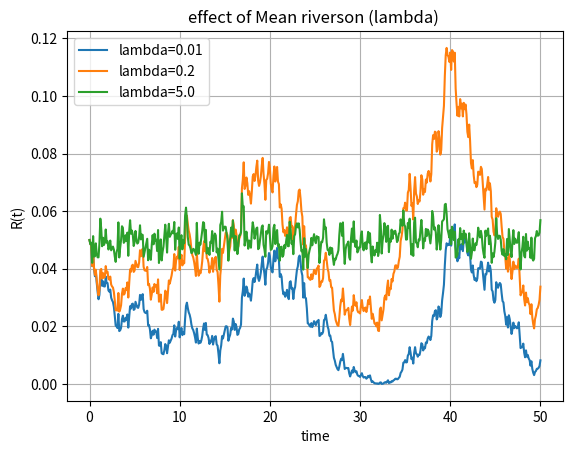
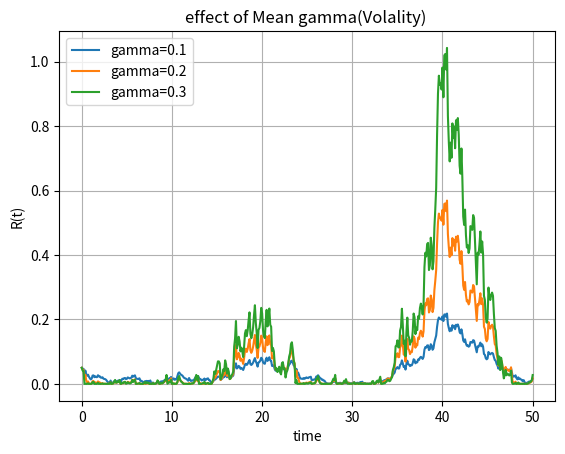

These charts were generated, in order, by the following Python code:
import numpy as np
import matplotlib.pyplot as plt


def GeneratePathsCIREuler(NoOfPaths, NoOfSteps, T, lambd, r0, theta, gamma):
    Z = np.random.normal(0.0, 1.0, [NoOfPaths, NoOfSteps])
    W = np.zeros([NoOfPaths, NoOfSteps + 1])
    R = np.zeros([NoOfPaths, NoOfSteps + 1])
    time = np.zeros([NoOfSteps + 1])
    dt = T / float(NoOfSteps)
    R[:, 0] = r0

    for i in range(0, NoOfSteps):
        if NoOfPaths > 1:
            Z[:, i] = (Z[:, i] - np.mean(Z[:, i])) / np.std(Z[:, i])
        W[:, i + 1] = W[:, i] + np.power(dt, 0.5) * Z[:, i]
        R[:, i + 1] = R[:, i] + lambd * (theta - R[:, i]) * dt + gamma * np.sqrt(R[:, i]) * (W[:, i + 1] - W[:, i])
        ### turncanate boundry condtion for non negative intrest rates

        R[:, i + 1] = np.maximum(R[:, i + 1], 0.0)
        time[i + 1] = time[i] + dt

    paths = {"time": time, "R": R}
    return paths


def mainCalculation():
    NoOfPaths = 1
    NoOfSteps = 500
    T = 50.0
    lambd = 0.1
    gamma = 0.05
    r0 = 0.05
    theta = 0.05

    plt.figaspect(1)
    legend = []
    lambdVec = [0.01, 0.2, 5.0]

    for lambdtemp in lambdVec:
        np.random.seed(2)
        Paths = GeneratePathsCIREuler(NoOfPaths, NoOfSteps, T, lambdtemp, r0, theta, gamma)
        legend.append('lambda={0}'.format(lambdtemp))
        timeGrid = Paths["time"]
        R = Paths["R"]
        plt.plot(timeGrid, R.T)
    plt.title("effect of Mean riverson (lambda) ")
    plt.grid()
    plt.xlabel("time")
    plt.ylabel("R(t)")
    plt.legend(legend)

    plt.figure(2)
    legend = []
    gammaVec = [0.1, 0.2, 0.3]
    for gammaTemp in gammaVec:
        np.random.seed(2)
        Paths = GeneratePathsCIREuler(NoOfPaths, NoOfSteps, T, lambd, r0, theta, gammaTemp)
        legend.append('gamma={0}'.format(gammaTemp))
        timeGrid = Paths["time"]
        R = Paths["R"]
        plt.plot(timeGrid, np.transpose(R))
    plt.title("effect of Mean gamma(Volality) ")
    plt.grid()
    plt.xlabel("time")
    plt.ylabel("R(t)")
    plt.legend(legend)


mainCalculation()